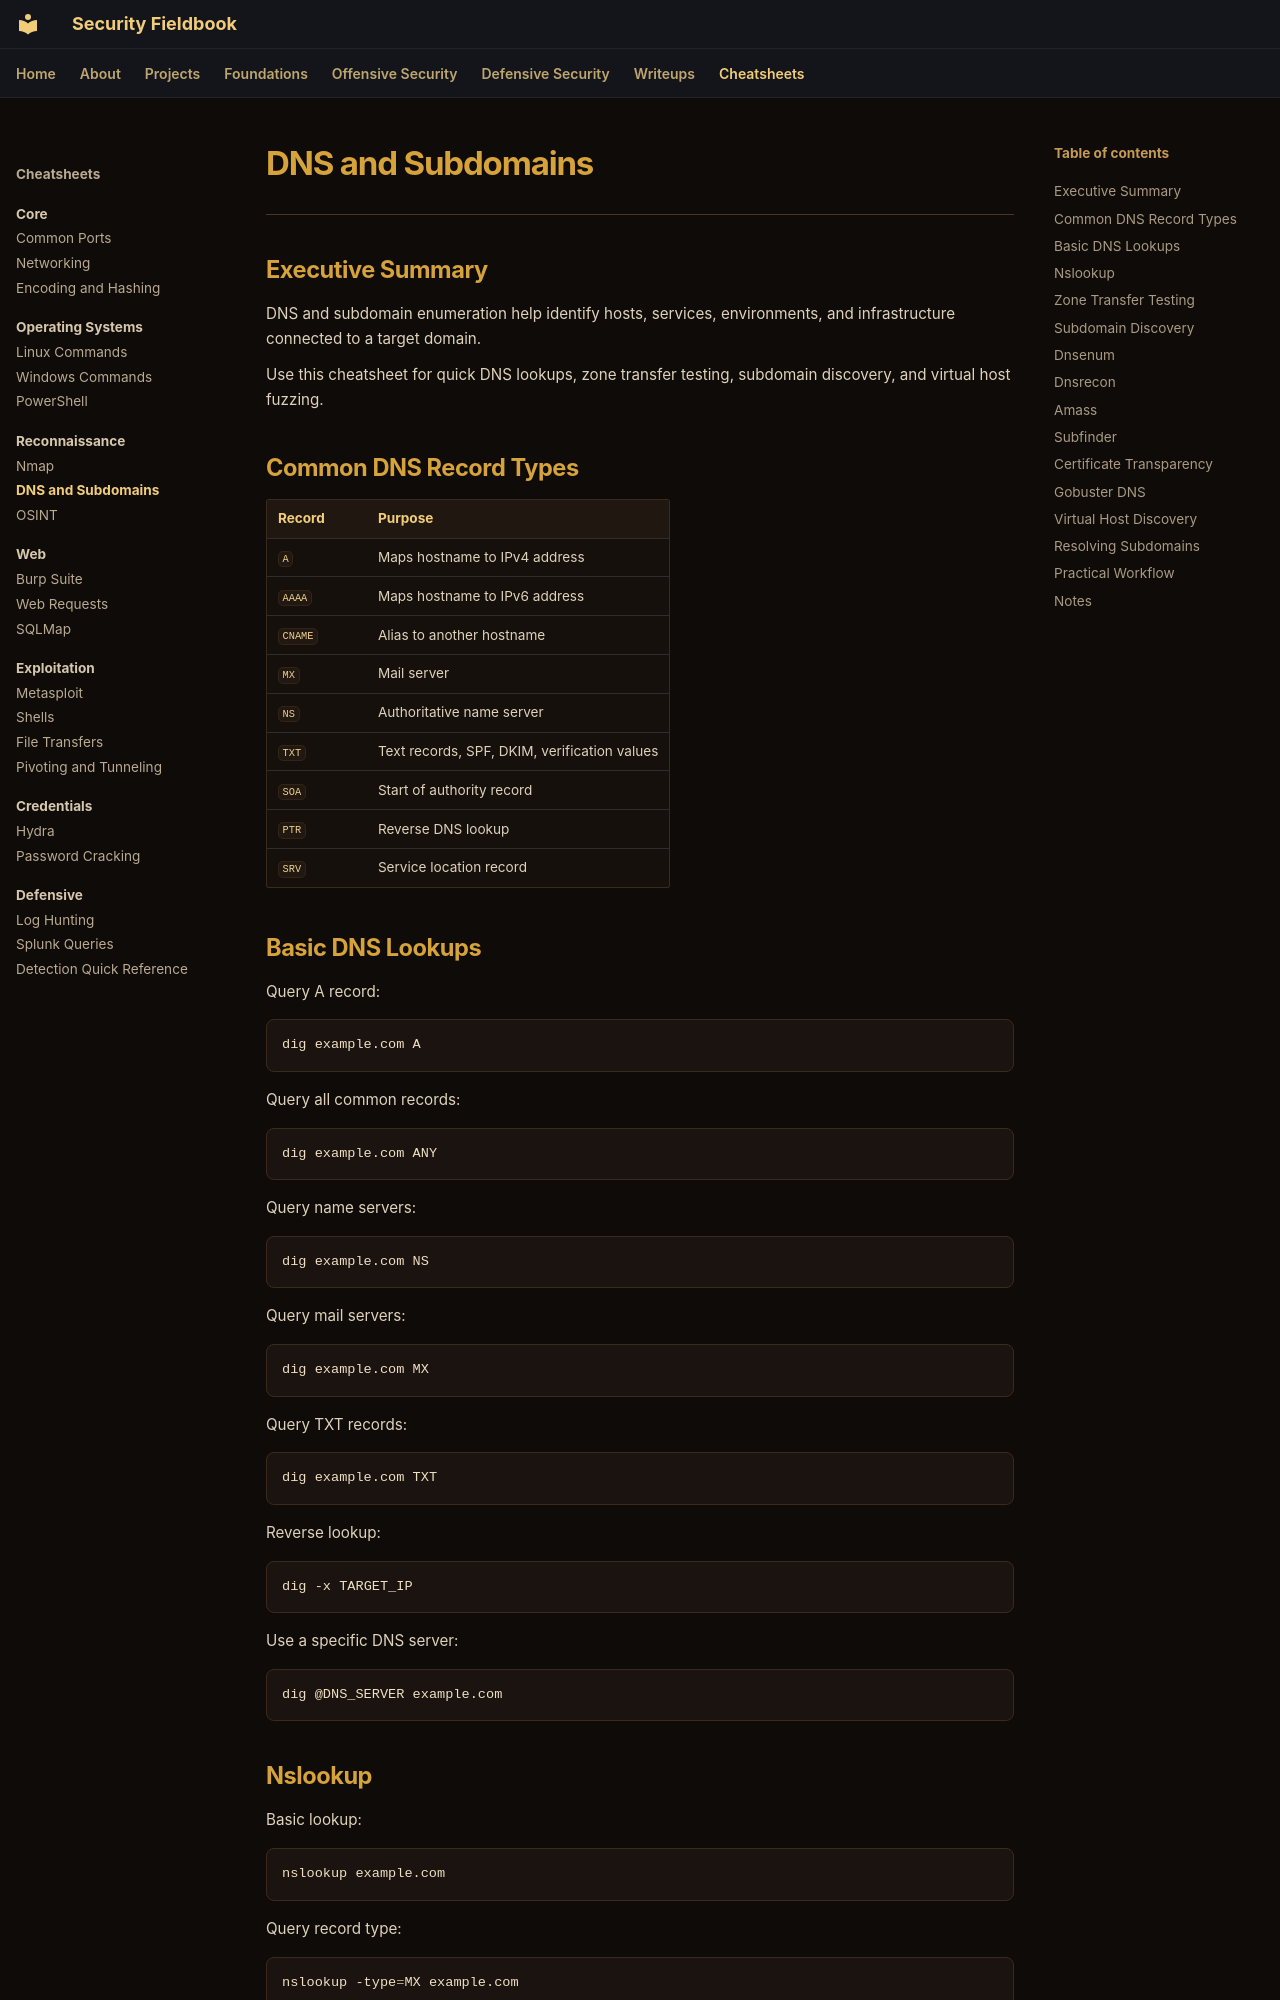

repository: ch0kan/security-fieldbook · page: cheatsheets/reconnaissance/dns-and-subdomains/index.html · generator: mkdocs

# DNS and Subdomains

---

## Executive Summary

DNS and subdomain enumeration help identify hosts, services, environments, and infrastructure connected to a target domain.

Use this cheatsheet for quick DNS lookups, zone transfer testing, subdomain discovery, and virtual host fuzzing.

## Common DNS Record Types

| Record | Purpose |
|---|---|
| `A` | Maps hostname to IPv4 address |
| `AAAA` | Maps hostname to IPv6 address |
| `CNAME` | Alias to another hostname |
| `MX` | Mail server |
| `NS` | Authoritative name server |
| `TXT` | Text records, SPF, DKIM, verification values |
| `SOA` | Start of authority record |
| `PTR` | Reverse DNS lookup |
| `SRV` | Service location record |

## Basic DNS Lookups

Query A record:

```bash
dig example.com A
```

Query all common records:

```bash
dig example.com ANY
```

Query name servers:

```bash
dig example.com NS
```

Query mail servers:

```bash
dig example.com MX
```

Query TXT records:

```bash
dig example.com TXT
```

Reverse lookup:

```bash
dig -x TARGET_IP
```

Use a specific DNS server:

```bash
dig @DNS_SERVER example.com
```

## Nslookup

Basic lookup:

```bash
nslookup example.com
```

Query record type:

```bash
nslookup -type=MX example.com
```

Use specific DNS server:

```bash
nslookup example.com DNS_SERVER
```

Interactive mode:

```text
nslookup
server DNS_SERVER
set type=ANY
example.com
exit
```
